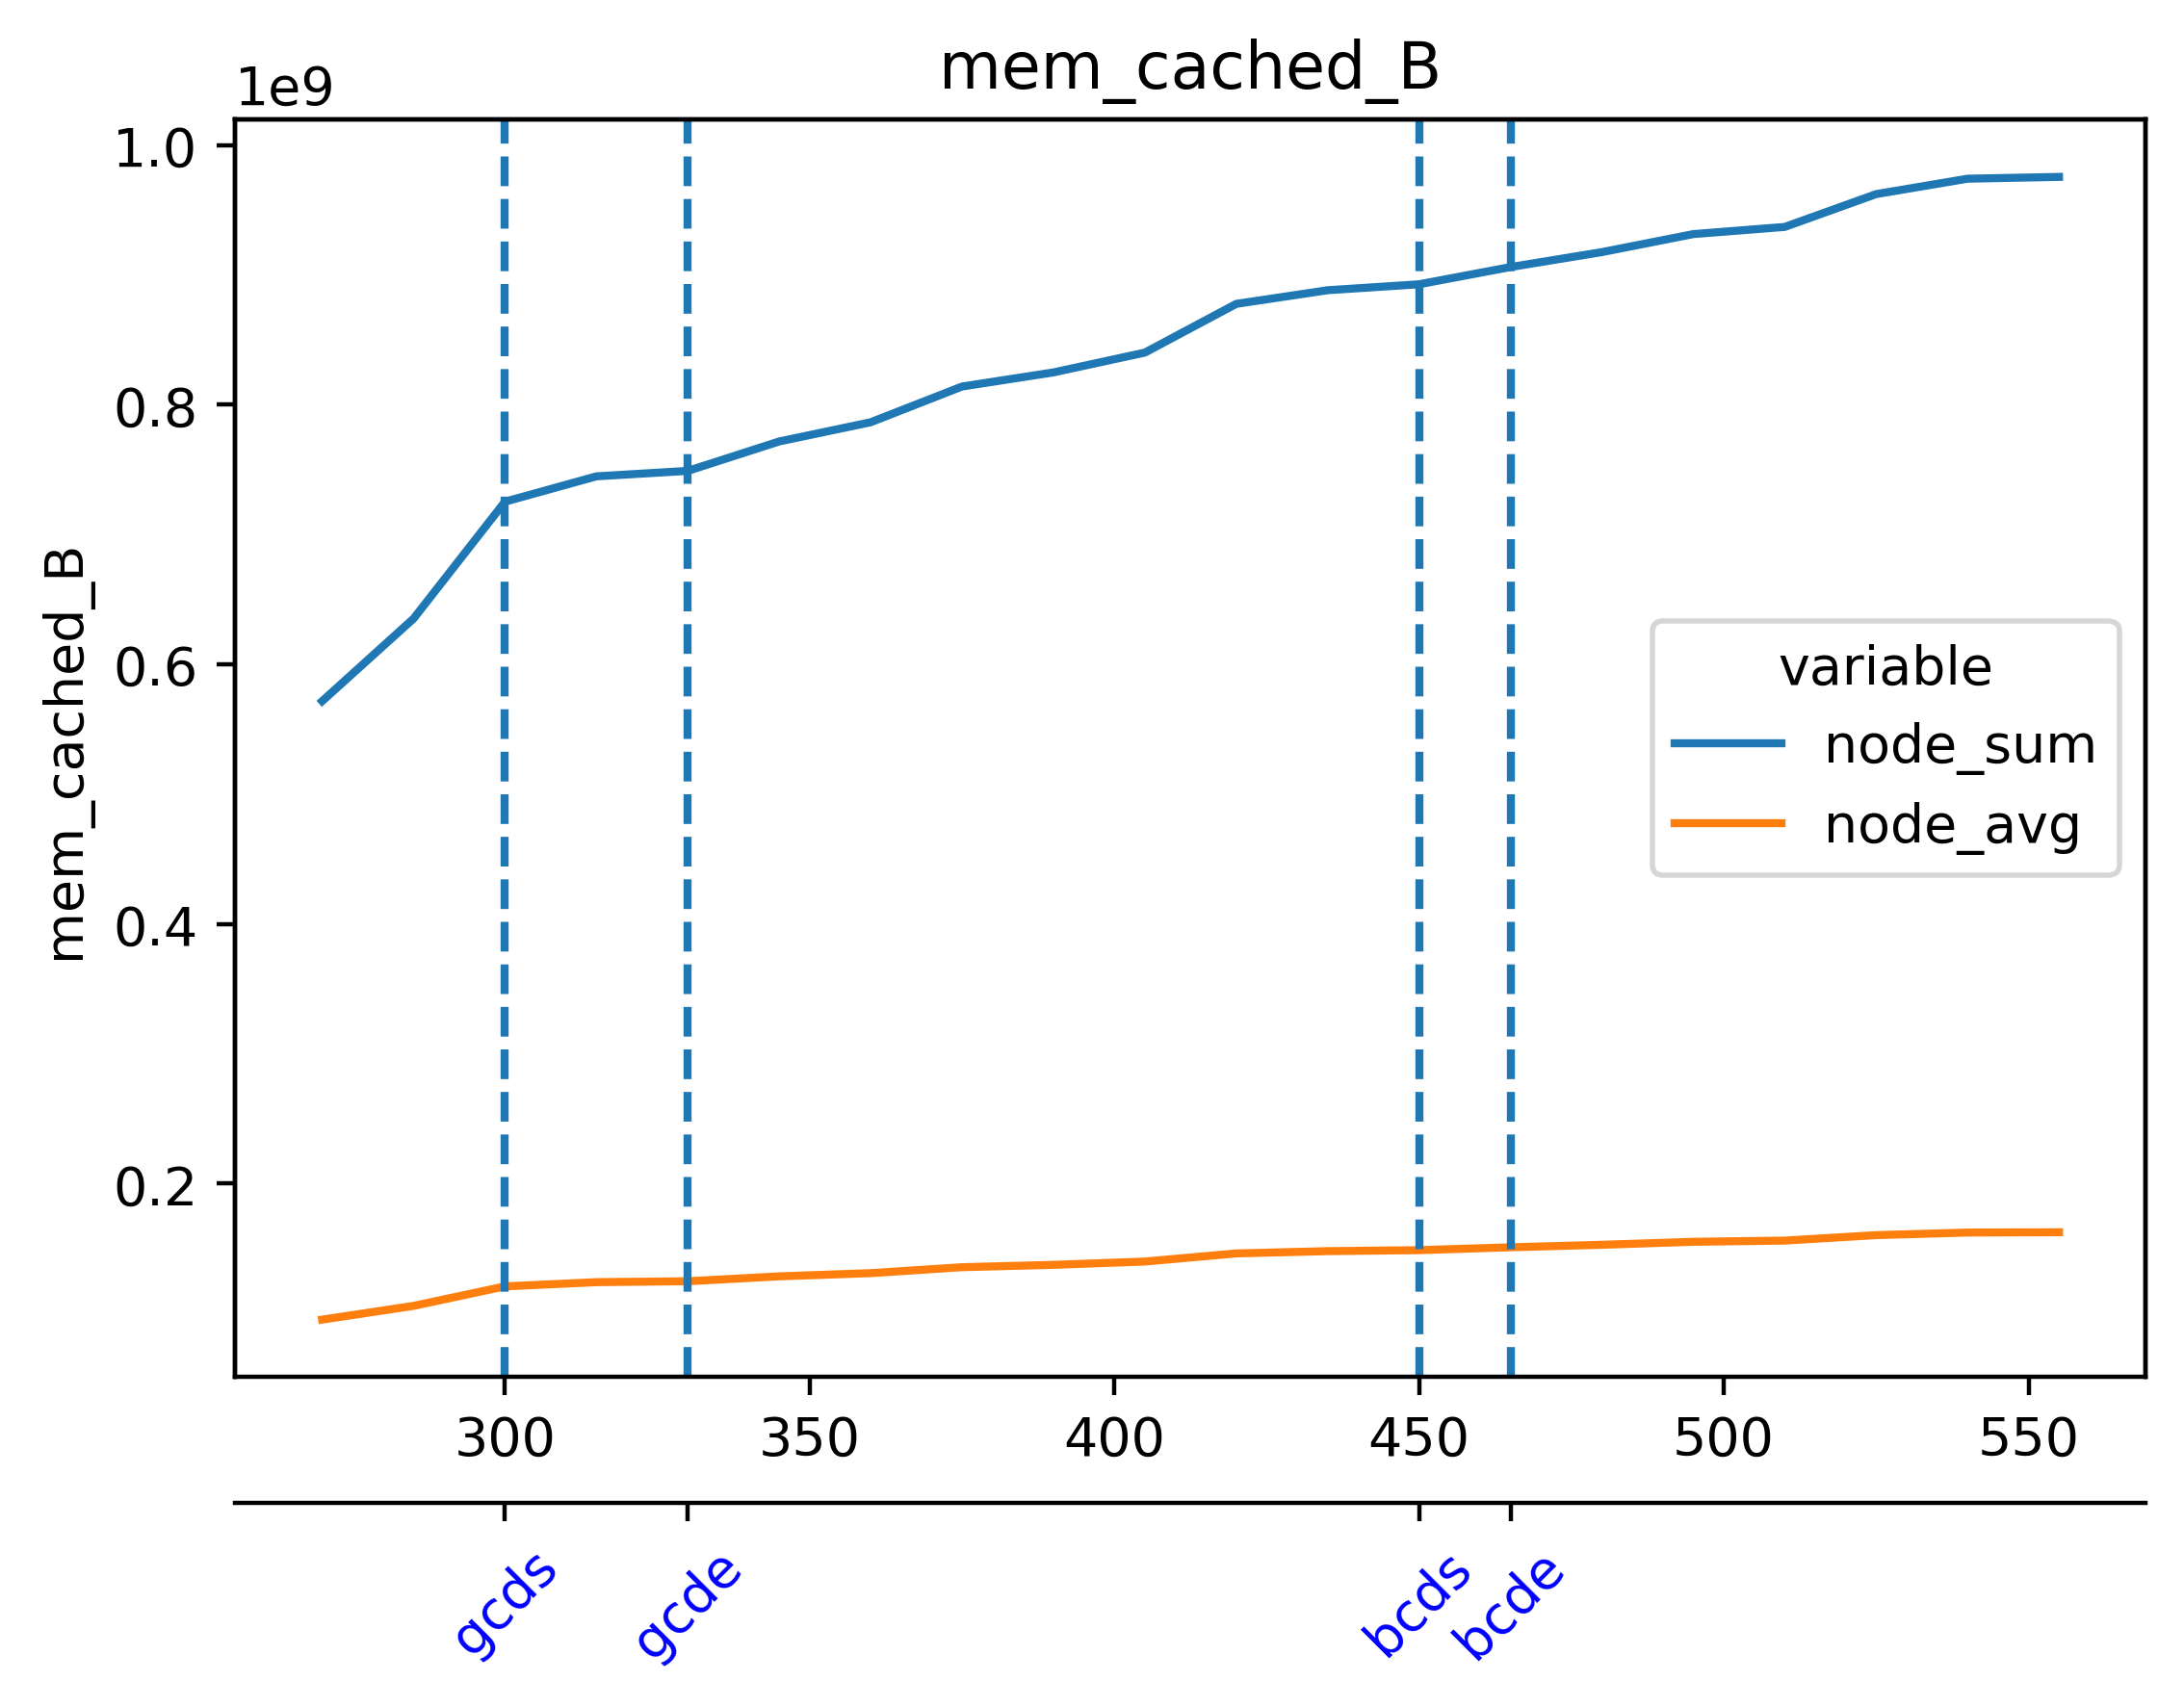

Data behind this chart, as committed beside it:
timestamp, beacon-metrics-gazer--f105b4c4adae460f97…, cadvisor, cl-1-prysm-geth--2f369daf7f1949e3a3c4873…, cl-2-prysm-geth--42391a0bf59e4441afed489…, cl-3-prysm-geth--2c16e59f143141d199b6fc7…, cl-4-prysm-geth--ce53e88d97064dfaa562143…, cl-5-prysm-geth--abf364eeeeac41bda1c8666…, dora--4d7cc77d952444a697ee79af58dc0be6, el-1-geth-prysm--4f4dbf40862046afb5be0a2…, el-2-geth-prysm--8cae18233a19461dbb9a2f9…, el-3-geth-prysm--9c8a2d7b327943f591ba90b…, el-4-geth-prysm--10c4716602ac467aa673b17…, el-5-geth-prysm--e5611fafa05946cea0ebe68…, el-forkmon--0894038d70ca4cc987ecd3bfe49a…, ethereum-metrics-exporter-1-prysm-geth--…, ethereum-metrics-exporter-2-prysm-geth--…, ethereum-metrics-exporter-3-prysm-geth--…, ethereum-metrics-exporter-4-prysm-geth--…, ethereum-metrics-exporter-5-prysm-geth--…, grafana--81a33a5722f54249b30578caa32ebc8…, helpers-grafana-1, kurtosis-api--8981c0ee694f43b69626ddc6c0…, kurtosis-engine--6f0478e09b654df8ba6a18e…
1716907419, 8609792, 250183680, 239845376, 261410816, 247578624, 221622272, 253853696, 44179456, 46268416, 43941888, 42659840, 42512384, 42471424, 32358400, 9781248, 8785920, 8912896, 9383936, 8904704, 154275840, 61464576, 70868992, 35336192
1716907434, 8609792, 250183680, 239845376, 263942144, 248725504, 242569216, 256126976, 44265472, 46542848, 44310528, 42659840, 43315200, 42741760, 33193984, 9895936, 8941568, 8732672, 8638464, 8904704, 155009024, 61464576, 70868992, 35336192
1716907449, 8609792, 250470400, 240013312, 263942144, 248967168, 248999936, 256962560, 44265472, 47300608, 44310528, 43646976, 42942464, 43978752, 34095104, 9895936, 9072640, 8732672, 8896512, 9220096, 155283456, 59703296, 70868992, 35336192
1716907464, 8609792, 250769408, 268308480, 262615040, 247504896, 248999936, 278913024, 44269568, 47280128, 44716032, 43966464, 42942464, 43978752, 34095104, 10063872, 8110080, 8876032, 8839168, 8949760, 155283456, 59703296, 70868992, 35336192
1716907479, 8605696, 250855424, 268308480, 280408064, 249757696, 253415424, 278913024, 44298240, 47280128, 44736512, 44060672, 44331008, 44163072, 32747520, 10063872, 8110080, 8876032, 8839168, 8949760, 155312128, 59703296, 70868992, 36028416
1716907494, 8605696, 251170816, 268431360, 280408064, 258510848, 269099008, 283500544, 44318720, 47304704, 44703744, 44744704, 44331008, 44941312, 34508800, 10383360, 8949760, 8876032, 9162752, 9539584, 155328512, 59703296, 70901760, 36028416
1716907509, 8605696, 253968384, 298254336, 282406912, 258510848, 270430208, 283500544, 47312896, 48353280, 45375488, 45150208, 44728320, 44941312, 33370112, 10719232, 9433088, 9584640, 9564160, 8716288, 155328512, 59703296, 70901760, 36028416
1716907524, 8605696, 253964288, 298360832, 299270144, 260284416, 273231872, 296726528, 47411200, 48619520, 45547520, 45150208, 45088768, 45350912, 33280000, 10719232, 9027584, 9834496, 9564160, 8716288, 155992064, 59863040, 70901760, 36028416
1716907539, 8605696, 253964288, 298360832, 299270144, 261246976, 273231872, 296726528, 43573248, 49606656, 45547520, 45023232, 45789184, 45686784, 33460224, 9920512, 9027584, 9392128, 10571776, 9564160, 156000256, 59863040, 70942720, 37564416
1716907554, 8605696, 253968384, 300601344, 298004480, 261246976, 310915072, 299757568, 43786240, 49606656, 46518272, 45178880, 45719552, 45760512, 33042432, 9920512, 8060928, 8810496, 8192000, 9285632, 156008448, 59863040, 70942720, 37564416
1716907569, 8605696, 254177280, 303484928, 300380160, 276201472, 322576384, 335687680, 43139072, 49496064, 46518272, 45813760, 45719552, 45760512, 33042432, 10620928, 8097792, 8880128, 9060352, 9420800, 156008448, 59858944, 70942720, 37425152
1716907584, 8605696, 253931520, 305401856, 338190336, 280596480, 327938048, 338968576, 43139072, 49061888, 46706688, 46366720, 46022656, 46862336, 33300480, 9715712, 8097792, 8642560, 8544256, 9601024, 156016640, 59858944, 70942720, 37425152
1716907599, 8605696, 254197760, 309723136, 348479488, 283009024, 327938048, 341135360, 43151360, 49704960, 47583232, 47333376, 46174208, 46862336, 33804288, 9834496, 9818112, 8978432, 8982528, 9580544, 156033024, 59858944, 70938624, 37425152
1716907614, 8605696, 254197760, 309723136, 348516352, 283009024, 328273920, 341135360, 43180032, 50008064, 47583232, 46747648, 46174208, 47296512, 33804288, 9834496, 8708096, 8822784, 9322496, 9580544, 156033024, 59858944, 70995968, 37425152
1716907629, 8605696, 254001152, 318283776, 348516352, 283058176, 330440704, 343396352, 43220992, 50552832, 47960064, 46776320, 47153152, 47837184, 32706560, 10285056, 8708096, 9015296, 8712192, 9621504, 156082176, 59858944, 70995968, 37425152
1716907644, 8605696, 254001152, 318300160, 351764480, 320655360, 343367680, 350138368, 43286528, 51134464, 48357376, 46776320, 47427584, 47837184, 32931840, 10285056, 8564736, 9015296, 9891840, 9347072, 156090368, 59994112, 70995968, 37425152
1716907659, 8605696, 257814528, 318300160, 354021376, 330838016, 343367680, 350175232, 37572608, 51097600, 48357376, 47923200, 48066560, 48467968, 32964608, 9674752, 9113600, 8548352, 9891840, 9347072, 156188672, 59994112, 70995968, 37425152
1716907674, 8605696, 257822720, 339169280, 354185216, 330952704, 366493696, 352366592, 37572608, 51097600, 48578560, 48037888, 48066560, 48697344, 34148352, 10174464, 8409088, 8425472, 8646656, 9998336, 156225536, 59994112, 70995968, 37572608
1716907689, 8605696, 257822720, 339169280, 354275328, 331239424, 366563328, 352366592, 37572608, 51245056, 48373760, 48996352, 48111616, 48697344, 32538624, 10248192, 9093120, 8507392, 9084928, 9105408, 156225536, 59994112, 70995968, 38285312
1716907704, 8589312, 258068480, 338411520, 360919040, 331239424, 368726016, 374788096, 37568512, 51879936, 48373760, 49090560, 48603136, 49025024, 33468416, 10465280, 8957952, 8384512, 9216000, 9388032, 153296896, 58597376, 70995968, 38285312
1716907719, 8589312, 258068480, 338423808, 360919040, 373993472, 369401856, 374890496, 37568512, 52125696, 49070080, 49090560, 48627712, 49164288, 33468416, 10379264, 8957952, 8347648, 9203712, 9388032, 153296896, 58593280, 70995968, 38285312
1716907734, 8589312, 256974848, 346443776, 361668608, 373993472, 369299456, 374890496, 37568512, 52125696, 50200576, 49111040, 48627712, 49688576, 34594816, 10379264, 8593408, 8347648, 9023488, 9494528, 153423872, 58593280, 70995968, 38285312
1716907749, 8589312, 256716800, 346558464, 361521152, 374124544, 369516544, 375013376, 39079936, 53645312, 50565120, 50589696, 48967680, 49922048, 34508800, 10477568, 8593408, 8335360, 9023488, 8876032, 153423872, 57552896, 65744896, 38285312
1716907764, 8589312, 256970752, 346611712, 363696128, 374124544, 373817344, 378302464, 39079936, 53645312, 50876416, 50589696, 49664000, 50139136, 34267136, 10735616, 8212480, 8507392, 9437184, 9256960, 153423872, 57552896, 65744896, 37629952
1716907779, 8589312, 257019904, 351191040, 363696128, 374190080, 373817344, 378400768, 44433408, 55144448, 50876416, 50913280, 49991680, 50139136, 34267136, 10735616, 9396224, 8302592, 9437184, 9256960, 153427968, 57552896, 65744896, 37629952
1716907794, 18956288, 257019904, 356462592, 363962368, 374484992, 376426496, 378875904, 56557568, 54620160, 51560448, 52064256, 50290688, 50888704, 34852864, 10604544, 8679424, 8302592, 9531392, 9412608, 153550848, 57552896, 65744896, 37629952
1716907809, 18956288, 257060864, 356462592, 364204032, 375726080, 376426496, 379265024, 56557568, 55980032, 51822592, 52064256, 52359168, 50888704, 34852864, 9891840, 8691712, 8536064, 8716288, 9551872, 153554944, 57552896, 65744896, 37761024
1716907824, 18956288, 257064960, 356474880, 364228608, 375775232, 382873600, 379265024, 56758272, 55980032, 52457472, 52199424, 52383744, 51159040, 35160064, 9891840, 9555968, 9670656, 9031680, 9732096, 153731072, 57552896, 65744896, 37761024
1716907839, 18956288, 257327104, 363016192, 366407680, 378122240, 385179648, 381632512, 56758272, 56516608, 52457472, 52776960, 52383744, 52178944, 34603008, 10522624, 9555968, 9064448, 9031680, 8916992, 154038272, 57552896, 65744896, 37761024
1716907854, 18956288, 257069056, 363126784, 366837760, 378171392, 385720320, 381669376, 56762368, 56516608, 53309440, 53596160, 53555200, 52219904, 34603008, 10059776, 9736192, 9064448, 9207808, 8916992, 170401792, 57495552, 62513152, 37761024
1716907869, 18956288, 256901120, 362651648, 366620672, 378179584, 385720320, 381669376, 57475072, 58236928, 53309440, 53714944, 53555200, 52252672, 35356672, 10797056, 8851456, 8523776, 9207808, 9388032, 170401792, 57475072, 62513152, 37761024
1716907884, 18956288, 257011712, 361730048, 366718976, 382496768, 385232896, 384036864, 56881152, 58236928, 53661696, 53714944, 53841920, 54476800, 35356672, 10797056, 8851456, 8523776, 9003008, 9502720, 170401792, 55701504, 61370368, 35557376
1716907899, 19107840, 257015808, 362057728, 366850048, 382726144, 388579328, 384036864, 54673408, 58335232, 53866496, 54243328, 53841920, 54476800, 34557952, 9756672, 9433088, 8531968, 8613888, 9461760, 165482496, 55701504, 57597952, 35557376
1716907914, 19107840, 257269760, 362057728, 366895104, 382726144, 388665344, 388431872, 54730752, 59666432, 53866496, 54333440, 53993472, 54231040, 35553280, 9990144, 9011200, 9236480, 9093120, 9728000, 165502976, 55701504, 57597952, 35557376
1716907929, 19107840, 257269760, 361865216, 366903296, 382820352, 388665344, 390606848, 54730752, 59641856, 53989376, 54366208, 53993472, 54722560, 33423360, 10637312, 9244672, 9236480, 9613312, 9728000, 165502976, 55713792, 57769984, 36519936
1716907944, 19107840, 257024000, 361865216, 366964736, 385290240, 389013504, 398266368, 54878208, 59650048, 55234560, 55476224, 54296576, 54722560, 33423360, 11005952, 9244672, 9302016, 9613312, 9244672, 165502976, 55713792, 57769984, 36519936
1716907959, 19107840, 257019904, 362045440, 369319936, 385290240, 389013504, 398266368, 54878208, 59785216, 56049664, 55476224, 55545856, 55128064, 34279424, 10543104, 8974336, 9302016, 9834496, 8978432, 165568512, 55713792, 57769984, 36519936
1716907974, 19107840, 257540096, 362057728, 369319936, 388493312, 388788224, 398311424, 54878208, 59785216, 55812096, 55701504, 55545856, 55128064, 34279424, 10989568, 8966144, 8982528, 8937472, 9023488, 165699584, 55713792, 57769984, 36519936
